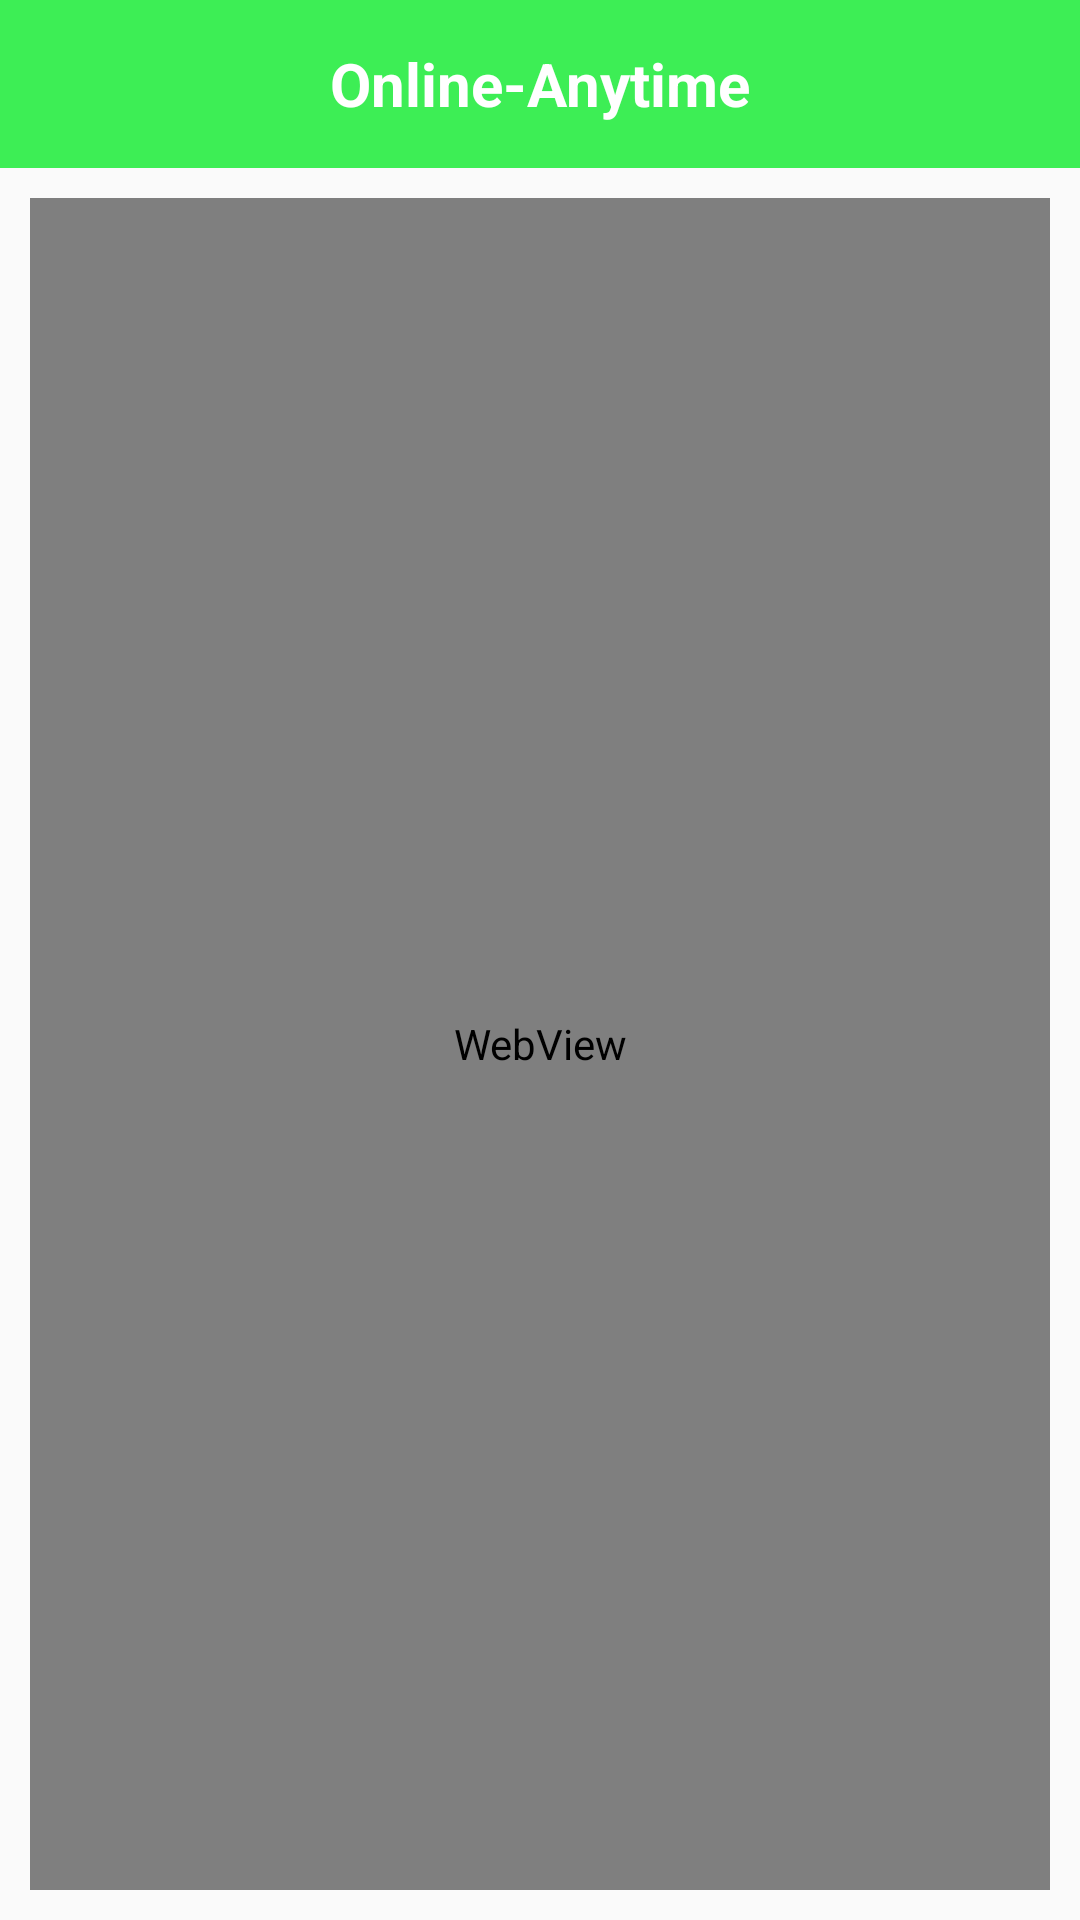

Produce the Android XML layout that renders to this screen, including the resource entries it uses.
<!-- AndroidManifest.xml: application theme AppTheme -->
<!-- res/layout/activity_eachlist.xml -->
<?xml version="1.0" encoding="utf-8"?>
<RelativeLayout xmlns:android="http://schemas.android.com/apk/res/android"
    xmlns:app="http://schemas.android.com/apk/res-auto"
    xmlns:tools="http://schemas.android.com/tools"
    android:layout_width="match_parent"
    android:layout_height="match_parent">

    <TextView
        android:id="@+id/titleTxt"
        android:layout_width="match_parent"
        android:layout_height="?actionBarSize"
        android:textAlignment="center"
        android:text="@string/app_name"
        android:background="@color/colorBackground"
        android:textColor="@color/white_color"
        android:textSize="20sp"
        android:gravity="center"
        android:textStyle="bold"
        tools:ignore="MissingConstraints" />


    <WebView
        android:layout_below="@id/titleTxt"
        android:id="@+id/webview"
        android:layout_width="match_parent"
        android:layout_height="match_parent"
        android:layout_margin="10dp"
        />


</RelativeLayout>
<!-- resources referenced by this layout -->
<resources>
  <color name="colorBackground">#3DEE55</color>
  <color name="white_color">#FFFFFF</color>
  <string name="app_name">Online-Anytime</string>
  <style name="AppTheme" parent="Theme.AppCompat.Light.DarkActionBar">
          
          <item name="colorPrimary">@color/colorPrimary</item>
          <item name="colorPrimaryDark">@color/colorPrimaryDark</item>
          <item name="colorAccent">@color/colorAccent</item>
          <item name="actionMenuTextColor">@android:color/holo_green_light</item>
      </style>
  <color name="colorPrimary">#6200EE</color>
  <color name="colorPrimaryDark">#000000</color>
  <color name="colorAccent">#FFAD00</color>
</resources>
